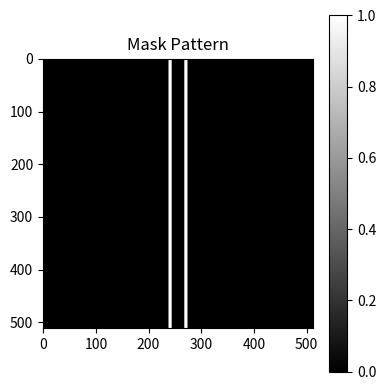

Generate this figure with matplotlib: (Note: this script raises an exception after producing the figure.)
import numpy as np
import matplotlib.pyplot as plt
from scipy.signal import fftconvolve

# -------------------------
# Mask: two vertical lines
# -------------------------
def two_lines_mask(nx, line_width=6, spacing=20):
    img = np.zeros((nx, nx))
    center = nx // 2

    left = center - spacing//2
    right = center + spacing//2

    img[:, left - line_width//2 : left + line_width//2] = 1.0
    img[:, right - line_width//2 : right + line_width//2] = 1.0
    return img

# -------------------------
# Circular pupil -> PSF
# -------------------------
def circular_pupil(nx, radius):
    y, x = np.ogrid[-nx//2:nx//2, -nx//2:nx//2]
    mask = x*x + y*y <= radius*radius
    return mask.astype(float)

# -------------------------
# Simulation parameters
# -------------------------
nx = 512
pupil_radius = 60

mask = two_lines_mask(nx, line_width=6, spacing=30)

pupil = circular_pupil(nx, pupil_radius)
field = np.fft.ifft2(np.fft.ifftshift(pupil))
psf = np.abs(field)**2
psf = psf / psf.max()

# -------------------------
# Aerial image = mask ⊗ PSF
# -------------------------
aerial = fftconvolve(mask, psf, mode="same")
aerial = aerial / aerial.max()

# -------------------------
# Save images
# -------------------------
plt.figure(figsize=(4,4))
plt.title("Mask Pattern")
plt.imshow(mask, cmap="gray")
plt.colorbar()
plt.tight_layout()
plt.savefig("../results/day3_mask.png")
plt.close()

plt.figure(figsize=(4,4))
plt.title("Point Spread Function")
plt.imshow(psf, cmap="hot")
plt.colorbar()
plt.tight_layout()
plt.savefig("../results/day3_psf.png")
plt.close()

plt.figure(figsize=(4,4))
plt.title("Aerial Image (Intensity)")
plt.imshow(aerial, cmap="hot")
plt.colorbar()
plt.tight_layout()
plt.savefig("../results/day3_aerial.png")
plt.close()

# -------------------------
# Line profile
# -------------------------
center = nx // 2
profile = aerial[center, :]

plt.figure()
plt.title("Aerial Image Line Profile")
plt.plot(profile)
plt.xlabel("Position (pixels)")
plt.ylabel("Normalized Intensity")
plt.tight_layout()
plt.savefig("../results/day3_profile.png")
plt.close()

print("Day 3 simulation completed. Results saved.")
